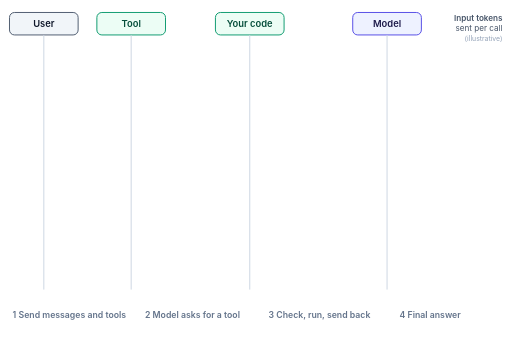
t = 0.00 s
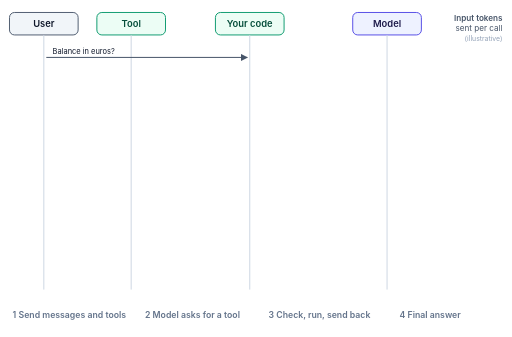
t = 1.67 s
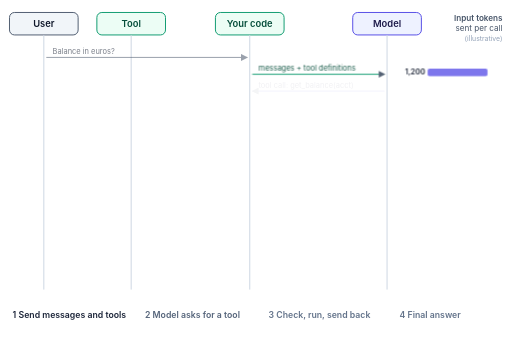
t = 3.33 s
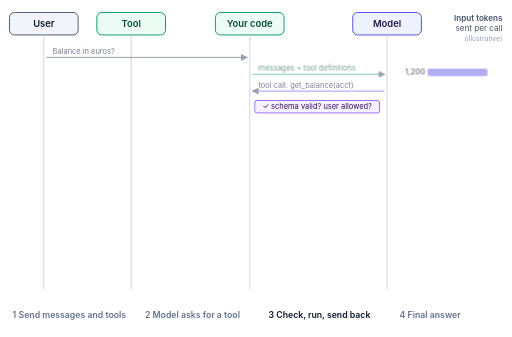
t = 5.00 s
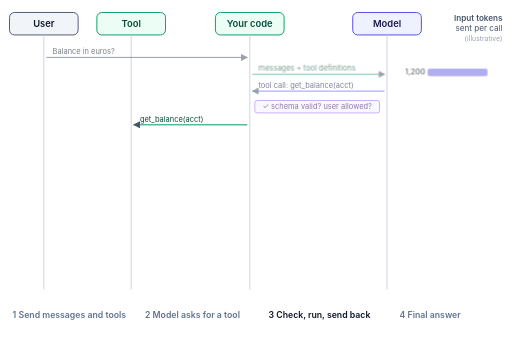
t = 6.67 s
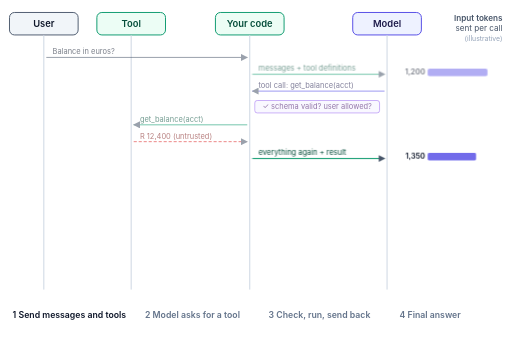
t = 8.33 s

The animated SVG that drew these frames (rendered in a browser with its animation timeline set to each time). Animation: 35 CSS @keyframes rules; frames cover the first 8.33 s, repeats indefinitely.

<svg xmlns="http://www.w3.org/2000/svg" width="820" height="540" viewBox="0 0 820 540" font-family="Inter, 'Helvetica Neue', Helvetica, Arial, sans-serif" role="img">
<title>Animated: a user asks for their balance in euros. Your code sends the messages and tool definitions to the model, which replies with a tool call. Your code checks the schema and the user's permission, runs the tool and sends everything back with the result, which is untrusted input. A second tool call converts the currency. The model then gives the final answer. Each call resends the whole conversation, so input tokens grow from 1,200 to 1,480.</title>
<style>@keyframes v1 { 0.00% { opacity:0 } 4.55% { opacity:0 } 6.14% { opacity:1 } 95.45% { opacity:1 } 97.05% { opacity:0 } 100.00% { opacity:0 } } .v1 { opacity:1; animation: v1 22.0s linear infinite; } @keyframes s2 { 0.00% { opacity:0.55 } 4.55% { opacity:0.55 } 5.45% { opacity:1 } 9.77% { opacity:1 } 10.68% { opacity:0.55 } 100.00% { opacity:0.55 } } .s2 { opacity:1; animation: s2 22.0s linear infinite; } @keyframes v3 { 0.00% { opacity:0 } 9.77% { opacity:0 } 11.36% { opacity:1 } 95.45% { opacity:1 } 97.05% { opacity:0 } 100.00% { opacity:0 } } .v3 { opacity:1; animation: v3 22.0s linear infinite; } @keyframes s4 { 0.00% { opacity:0.55 } 9.77% { opacity:0.55 } 10.68% { opacity:1 } 15.00% { opacity:1 } 15.91% { opacity:0.55 } 100.00% { opacity:0.55 } } .s4 { opacity:1; animation: s4 22.0s linear infinite; } @keyframes g5 { 0.00% { transform:scaleX(0) } 9.77% { transform:scaleX(0) } 12.50% { transform:scaleX(1) } 100.00% { transform:scaleX(1) } } .g5 { transform-box:fill-box; transform-origin:left; animation: g5 22.0s linear infinite; } @keyframes v6 { 0.00% { opacity:0 } 15.00% { opacity:0 } 16.59% { opacity:1 } 95.45% { opacity:1 } 97.05% { opacity:0 } 100.00% { opacity:0 } } .v6 { opacity:1; animation: v6 22.0s linear infinite; } @keyframes s7 { 0.00% { opacity:0.55 } 15.00% { opacity:0.55 } 15.91% { opacity:1 } 20.23% { opacity:1 } 21.14% { opacity:0.55 } 100.00% { opacity:0.55 } } .s7 { opacity:1; animation: s7 22.0s linear infinite; } @keyframes v8 { 0.00% { opacity:0 } 20.23% { opacity:0 } 21.82% { opacity:1 } 95.45% { opacity:1 } 97.05% { opacity:0 } 100.00% { opacity:0 } } .v8 { opacity:1; animation: v8 22.0s linear infinite; } @keyframes s9 { 0.00% { opacity:0.55 } 20.23% { opacity:0.55 } 21.14% { opacity:1 } 25.45% { opacity:1 } 26.36% { opacity:0.55 } 100.00% { opacity:0.55 } } .s9 { opacity:1; animation: s9 22.0s linear infinite; } @keyframes v10 { 0.00% { opacity:0 } 25.45% { opacity:0 } 27.05% { opacity:1 } 95.45% { opacity:1 } 97.05% { opacity:0 } 100.00% { opacity:0 } } .v10 { opacity:1; animation: v10 22.0s linear infinite; } @keyframes s11 { 0.00% { opacity:0.55 } 25.45% { opacity:0.55 } 26.36% { opacity:1 } 30.68% { opacity:1 } 31.59% { opacity:0.55 } 100.00% { opacity:0.55 } } .s11 { opacity:1; animation: s11 22.0s linear infinite; } @keyframes v12 { 0.00% { opacity:0 } 30.68% { opacity:0 } 32.27% { opacity:1 } 95.45% { opacity:1 } 97.05% { opacity:0 } 100.00% { opacity:0 } } .v12 { opacity:1; animation: v12 22.0s linear infinite; } @keyframes s13 { 0.00% { opacity:0.55 } 30.68% { opacity:0.55 } 31.59% { opacity:1 } 35.91% { opacity:1 } 36.82% { opacity:0.55 } 100.00% { opacity:0.55 } } .s13 { opacity:1; animation: s13 22.0s linear infinite; } @keyframes v14 { 0.00% { opacity:0 } 35.91% { opacity:0 } 37.50% { opacity:1 } 95.45% { opacity:1 } 97.05% { opacity:0 } 100.00% { opacity:0 } } .v14 { opacity:1; animation: v14 22.0s linear infinite; } @keyframes s15 { 0.00% { opacity:0.55 } 35.91% { opacity:0.55 } 36.82% { opacity:1 } 41.14% { opacity:1 } 42.05% { opacity:0.55 } 100.00% { opacity:0.55 } } .s15 { opacity:1; animation: s15 22.0s linear infinite; } @keyframes g16 { 0.00% { transform:scaleX(0) } 35.91% { transform:scaleX(0) } 38.64% { transform:scaleX(1) } 100.00% { transform:scaleX(1) } } .g16 { transform-box:fill-box; transform-origin:left; animation: g16 22.0s linear infinite; } @keyframes v17 { 0.00% { opacity:0 } 41.14% { opacity:0 } 42.73% { opacity:1 } 95.45% { opacity:1 } 97.05% { opacity:0 } 100.00% { opacity:0 } } .v17 { opacity:1; animation: v17 22.0s linear infinite; } @keyframes s18 { 0.00% { opacity:0.55 } 41.14% { opacity:0.55 } 42.05% { opacity:1 } 46.36% { opacity:1 } 47.27% { opacity:0.55 } 100.00% { opacity:0.55 } } .s18 { opacity:1; animation: s18 22.0s linear infinite; } @keyframes v19 { 0.00% { opacity:0 } 46.36% { opacity:0 } 47.95% { opacity:1 } 95.45% { opacity:1 } 97.05% { opacity:0 } 100.00% { opacity:0 } } .v19 { opacity:1; animation: v19 22.0s linear infinite; } @keyframes s20 { 0.00% { opacity:0.55 } 46.36% { opacity:0.55 } 47.27% { opacity:1 } 51.59% { opacity:1 } 52.50% { opacity:0.55 } 100.00% { opacity:0.55 } } .s20 { opacity:1; animation: s20 22.0s linear infinite; } @keyframes v21 { 0.00% { opacity:0 } 51.59% { opacity:0 } 53.18% { opacity:1 } 95.45% { opacity:1 } 97.05% { opacity:0 } 100.00% { opacity:0 } } .v21 { opacity:1; animation: v21 22.0s linear infinite; } @keyframes s22 { 0.00% { opacity:0.55 } 51.59% { opacity:0.55 } 52.50% { opacity:1 } 56.82% { opacity:1 } 57.73% { opacity:0.55 } 100.00% { opacity:0.55 } } .s22 { opacity:1; animation: s22 22.0s linear infinite; } @keyframes v23 { 0.00% { opacity:0 } 56.82% { opacity:0 } 58.41% { opacity:1 } 95.45% { opacity:1 } 97.05% { opacity:0 } 100.00% { opacity:0 } } .v23 { opacity:1; animation: v23 22.0s linear infinite; } @keyframes s24 { 0.00% { opacity:0.55 } 56.82% { opacity:0.55 } 57.73% { opacity:1 } 62.05% { opacity:1 } 62.95% { opacity:0.55 } 100.00% { opacity:0.55 } } .s24 { opacity:1; animation: s24 22.0s linear infinite; } @keyframes v25 { 0.00% { opacity:0 } 62.05% { opacity:0 } 63.64% { opacity:1 } 95.45% { opacity:1 } 97.05% { opacity:0 } 100.00% { opacity:0 } } .v25 { opacity:1; animation: v25 22.0s linear infinite; } @keyframes s26 { 0.00% { opacity:0.55 } 62.05% { opacity:0.55 } 62.95% { opacity:1 } 67.27% { opacity:1 } 68.18% { opacity:0.55 } 100.00% { opacity:0.55 } } .s26 { opacity:1; animation: s26 22.0s linear infinite; } @keyframes g27 { 0.00% { transform:scaleX(0) } 62.05% { transform:scaleX(0) } 64.77% { transform:scaleX(1) } 100.00% { transform:scaleX(1) } } .g27 { transform-box:fill-box; transform-origin:left; animation: g27 22.0s linear infinite; } @keyframes v28 { 0.00% { opacity:0 } 67.27% { opacity:0 } 68.86% { opacity:1 } 95.45% { opacity:1 } 97.05% { opacity:0 } 100.00% { opacity:0 } } .v28 { opacity:1; animation: v28 22.0s linear infinite; } @keyframes s29 { 0.00% { opacity:0.55 } 67.27% { opacity:0.55 } 68.18% { opacity:1 } 72.50% { opacity:1 } 73.41% { opacity:0.55 } 100.00% { opacity:0.55 } } .s29 { opacity:1; animation: s29 22.0s linear infinite; } @keyframes v30 { 0.00% { opacity:0 } 72.50% { opacity:0 } 74.09% { opacity:1 } 95.45% { opacity:1 } 97.05% { opacity:0 } 100.00% { opacity:0 } } .v30 { opacity:1; animation: v30 22.0s linear infinite; } @keyframes s31 { 0.00% { opacity:0.55 } 72.50% { opacity:0.55 } 73.41% { opacity:1 } 77.73% { opacity:1 } 78.64% { opacity:0.55 } 100.00% { opacity:0.55 } } .s31 { opacity:1; animation: s31 22.0s linear infinite; } @keyframes s32 { 0.00% { fill:#64748B } 9.77% { fill:#64748B } 10.68% { fill:#0F172A } 15.00% { fill:#0F172A } 15.91% { fill:#64748B } 35.91% { fill:#64748B } 36.82% { fill:#0F172A } 41.14% { fill:#0F172A } 42.05% { fill:#64748B } 62.05% { fill:#64748B } 62.95% { fill:#0F172A } 67.27% { fill:#0F172A } 68.18% { fill:#64748B } 100.00% { fill:#64748B } } .s32 { fill:#0F172A; animation: s32 22.0s linear infinite; } @keyframes s33 { 0.00% { fill:#64748B } 15.00% { fill:#64748B } 15.91% { fill:#0F172A } 20.23% { fill:#0F172A } 21.14% { fill:#64748B } 41.14% { fill:#64748B } 42.05% { fill:#0F172A } 46.36% { fill:#0F172A } 47.27% { fill:#64748B } 100.00% { fill:#64748B } } .s33 { fill:#0F172A; animation: s33 22.0s linear infinite; } @keyframes s34 { 0.00% { fill:#64748B } 20.23% { fill:#64748B } 21.14% { fill:#0F172A } 35.91% { fill:#0F172A } 36.82% { fill:#64748B } 46.36% { fill:#64748B } 47.27% { fill:#0F172A } 62.05% { fill:#0F172A } 62.95% { fill:#64748B } 100.00% { fill:#64748B } } .s34 { fill:#0F172A; animation: s34 22.0s linear infinite; } @keyframes s35 { 0.00% { fill:#64748B } 67.27% { fill:#64748B } 68.18% { fill:#0F172A } 95.45% { fill:#0F172A } 96.36% { fill:#64748B } 100.00% { fill:#64748B } } .s35 { fill:#0F172A; animation: s35 22.0s linear infinite; } @media (prefers-reduced-motion: reduce) { * { animation: none !important; } }</style>
<defs><marker id="ah" viewBox="0 0 10 10" refX="9" refY="5" markerWidth="7" markerHeight="7" orient="auto"><path d="M0,0 L10,5 L0,10 z" fill="#475569"/></marker><pattern id="hatch" width="6" height="6" patternUnits="userSpaceOnUse" patternTransform="rotate(45)"><rect width="6" height="6" fill="#F8FAFC"/><line x1="0" y1="0" x2="0" y2="6" stroke="#CBD5E1" stroke-width="2"/></pattern></defs>
<rect width="820" height="540" fill="#FFFFFF"/>
<rect x="15.0" y="20" width="110" height="36" rx="8" fill="#F1F5F9" stroke="#475569" stroke-width="1.5"/><text x="70" y="43" text-anchor="middle" font-size="15" fill="#0F172A" font-weight="600">User</text><line x1="70" y1="56" x2="70" y2="464" stroke="#CBD5E1" stroke-width="1.5"/>
<rect x="155.0" y="20" width="110" height="36" rx="8" fill="#ECFDF5" stroke="#059669" stroke-width="1.5"/><text x="210" y="43" text-anchor="middle" font-size="15" fill="#064E3B" font-weight="600">Tool</text><line x1="210" y1="56" x2="210" y2="464" stroke="#CBD5E1" stroke-width="1.5"/>
<rect x="345.0" y="20" width="110" height="36" rx="8" fill="#ECFDF5" stroke="#059669" stroke-width="1.5"/><text x="400" y="43" text-anchor="middle" font-size="15" fill="#064E3B" font-weight="600">Your code</text><line x1="400" y1="56" x2="400" y2="464" stroke="#CBD5E1" stroke-width="1.5"/>
<rect x="565.0" y="20" width="110" height="36" rx="8" fill="#EEF2FF" stroke="#4F46E5" stroke-width="1.5"/><text x="620" y="43" text-anchor="middle" font-size="15" fill="#1E1B4B" font-weight="600">Model</text><line x1="620" y1="56" x2="620" y2="464" stroke="#CBD5E1" stroke-width="1.5"/>
<text x="805" y="34" font-size="13" fill="#475569" text-anchor="end" font-weight="600">Input tokens</text>
<text x="805" y="50" font-size="13" fill="#475569" text-anchor="end">sent per call</text>
<text x="805" y="66" font-size="11" fill="#94A3B8" text-anchor="end">(illustrative)</text>
<g class="v1"><g class="s2">
<line x1="74" y1="92" x2="396" y2="92" stroke="#475569" stroke-width="1.6" marker-end="url(#ah)"/>
<text x="84" y="87" font-size="12" fill="#0F172A">Balance in euros?</text>
</g></g>
<g class="v3"><g class="s4">
<line x1="404" y1="119" x2="616" y2="119" stroke="#059669" stroke-width="1.6" marker-end="url(#ah)"/>
<text x="414" y="114" font-size="12" fill="#064E3B">messages + tool definitions</text>
<rect class="g5" x="685" y="110" width="96" height="12" rx="3" fill="#4F46E5" opacity="0.8"/><text x="681" y="120" font-size="12" fill="#0F172A" text-anchor="end" font-weight="600">1,200</text>
</g></g>
<g class="v6"><g class="s7">
<line x1="616" y1="146" x2="404" y2="146" stroke="#4F46E5" stroke-width="1.6" marker-end="url(#ah)"/>
<text x="414" y="141" font-size="12" fill="#1E1B4B">tool call: get_balance(acct)</text>
</g></g>
<g class="v8"><g class="s9">
<rect x="408" y="161" width="200" height="20" rx="4" fill="#F5F3FF" stroke="#7C3AED" stroke-width="1.2"/><text x="508" y="175" text-anchor="middle" font-size="12" fill="#3B0764">✓ schema valid? user allowed?</text>
</g></g>
<g class="v10"><g class="s11">
<line x1="396" y1="200" x2="214" y2="200" stroke="#059669" stroke-width="1.6" marker-end="url(#ah)"/>
<text x="224" y="195" font-size="12" fill="#064E3B">get_balance(acct)</text>
</g></g>
<g class="v12"><g class="s13">
<line x1="214" y1="227" x2="396" y2="227" stroke="#DC2626" stroke-width="1.6" stroke-dasharray="5 3" marker-end="url(#ah)"/>
<text x="224" y="222" font-size="12" fill="#7F1D1D">R 12,400  (untrusted)</text>
</g></g>
<g class="v14"><g class="s15">
<line x1="404" y1="254" x2="616" y2="254" stroke="#059669" stroke-width="1.6" marker-end="url(#ah)"/>
<text x="414" y="249" font-size="12" fill="#064E3B">everything again + result</text>
<rect class="g16" x="685" y="245" width="108" height="12" rx="3" fill="#4F46E5" opacity="0.8"/><text x="681" y="255" font-size="12" fill="#0F172A" text-anchor="end" font-weight="600">1,350</text>
</g></g>
<g class="v17"><g class="s18">
<line x1="616" y1="281" x2="404" y2="281" stroke="#4F46E5" stroke-width="1.6" marker-end="url(#ah)"/>
<text x="414" y="276" font-size="12" fill="#1E1B4B">tool call: convert(EUR)</text>
</g></g>
<g class="v19"><g class="s20">
<rect x="408" y="296" width="200" height="20" rx="4" fill="#F5F3FF" stroke="#7C3AED" stroke-width="1.2"/><text x="508" y="310" text-anchor="middle" font-size="12" fill="#3B0764">✓ schema valid? user allowed?</text>
</g></g>
<g class="v21"><g class="s22">
<line x1="396" y1="335" x2="214" y2="335" stroke="#059669" stroke-width="1.6" marker-end="url(#ah)"/>
<text x="224" y="330" font-size="12" fill="#064E3B">convert(12400, EUR)</text>
</g></g>
<g class="v23"><g class="s24">
<line x1="214" y1="362" x2="396" y2="362" stroke="#DC2626" stroke-width="1.6" stroke-dasharray="5 3" marker-end="url(#ah)"/>
<text x="224" y="357" font-size="12" fill="#7F1D1D">€ 640  (untrusted)</text>
</g></g>
<g class="v25"><g class="s26">
<line x1="404" y1="389" x2="616" y2="389" stroke="#059669" stroke-width="1.6" marker-end="url(#ah)"/>
<text x="414" y="384" font-size="12" fill="#064E3B">everything again + result</text>
<rect class="g27" x="685" y="380" width="118" height="12" rx="3" fill="#4F46E5" opacity="0.8"/><text x="681" y="390" font-size="12" fill="#0F172A" text-anchor="end" font-weight="600">1,480</text>
</g></g>
<g class="v28"><g class="s29">
<line x1="616" y1="416" x2="404" y2="416" stroke="#4F46E5" stroke-width="1.6" marker-end="url(#ah)"/>
<text x="414" y="411" font-size="12" fill="#1E1B4B">final answer (stop: finished)</text>
</g></g>
<g class="v30"><g class="s31">
<line x1="396" y1="443" x2="74" y2="443" stroke="#475569" stroke-width="1.6" marker-end="url(#ah)"/>
<text x="84" y="438" font-size="12" fill="#0F172A">“About €640.”</text>
</g></g>
<text class="s32" x="20" y="510" font-size="14" fill="#475569" text-anchor="start" font-weight="600">1  Send messages and tools</text>
<text class="s33" x="232" y="510" font-size="14" fill="#475569" text-anchor="start" font-weight="600">2  Model asks for a tool</text>
<text class="s34" x="430" y="510" font-size="14" fill="#475569" text-anchor="start" font-weight="600">3  Check, run, send back</text>
<text class="s35" x="640" y="510" font-size="14" fill="#475569" text-anchor="start" font-weight="600">4  Final answer</text>
</svg>
